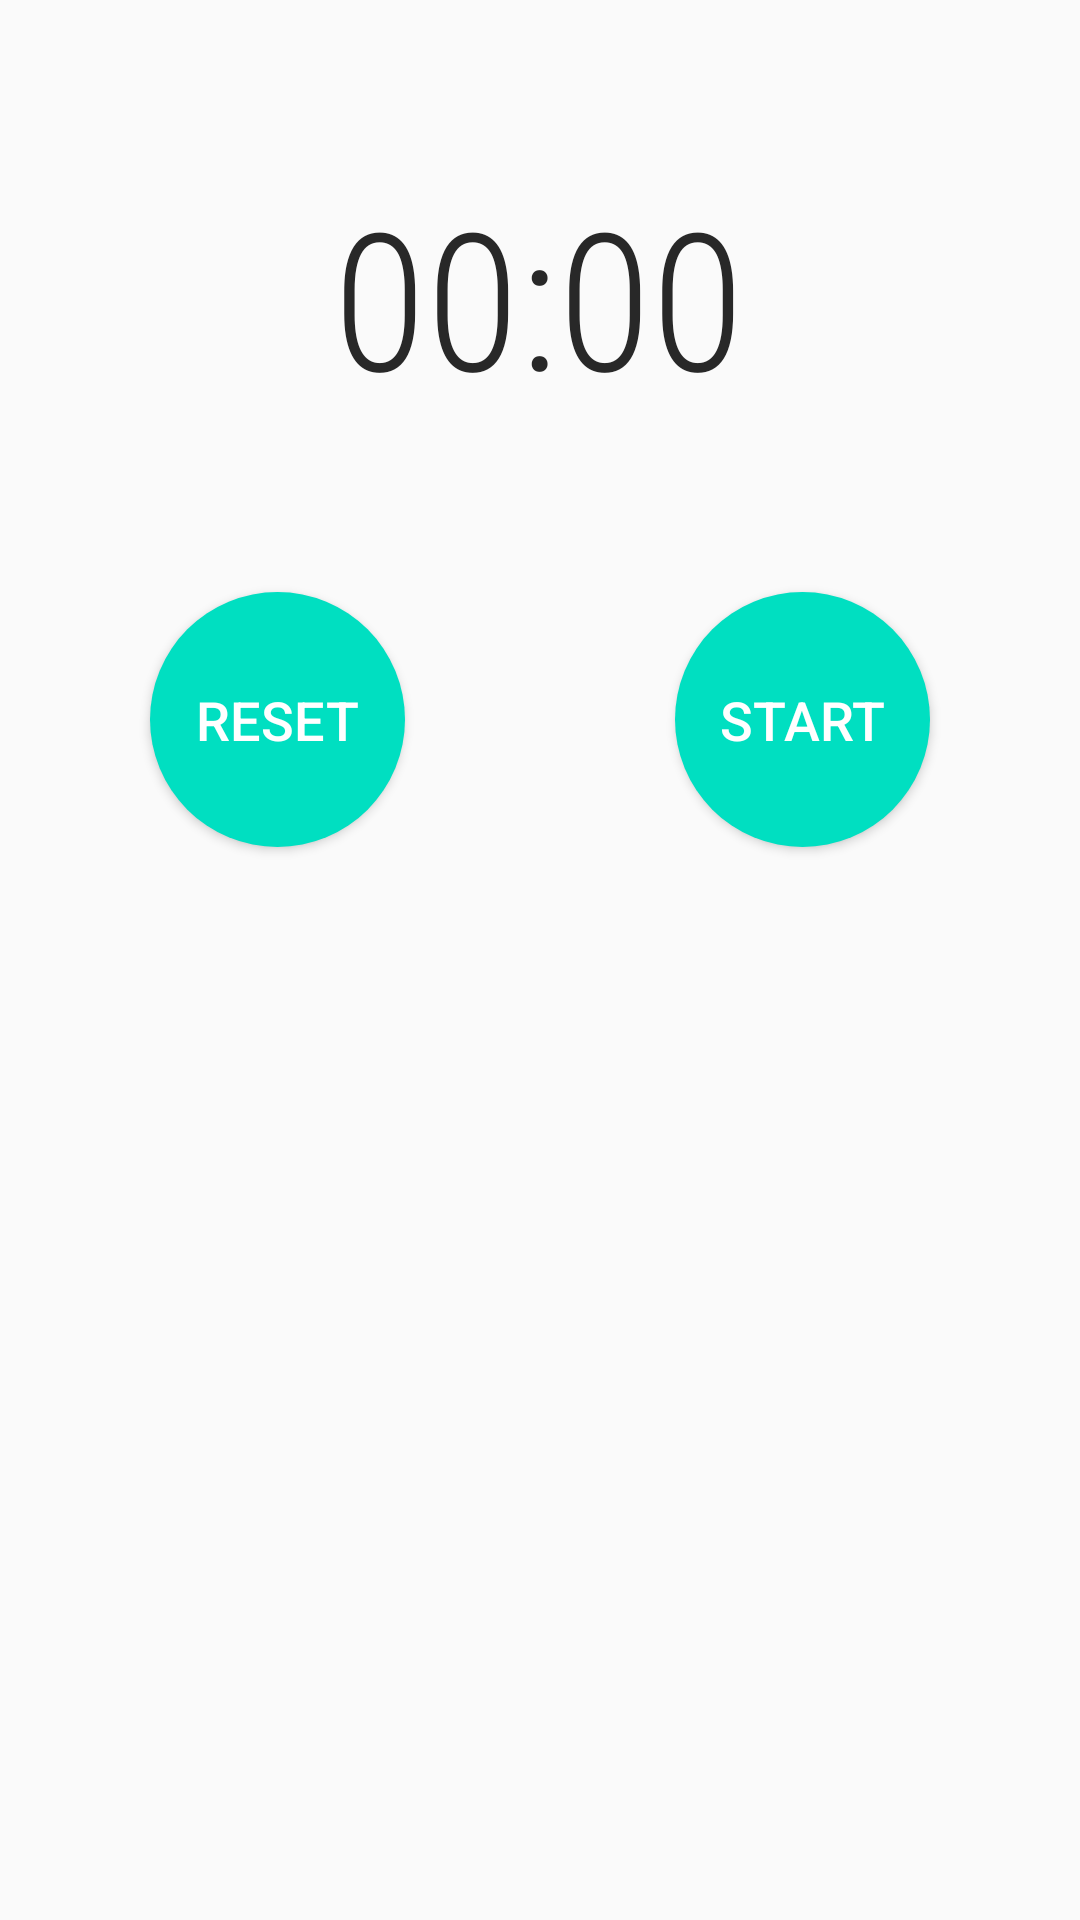

Android layout source for this screen:
<!-- AndroidManifest.xml: application theme AppTheme -->
<!-- res/layout/fragment_stopwatch_app.xml -->
<?xml version="1.0" encoding="utf-8"?>
<androidx.constraintlayout.widget.ConstraintLayout xmlns:android="http://schemas.android.com/apk/res/android"
    xmlns:app="http://schemas.android.com/apk/res-auto"
    xmlns:tools="http://schemas.android.com/tools"
    android:id="@+id/constraint_stopwatch_root"
    android:layout_width="match_parent"
    android:layout_height="match_parent"
    android:orientation="vertical">

    <Chronometer
        android:id="@+id/stopwatch"
        android:layout_width="wrap_content"
        android:layout_height="wrap_content"
        android:layout_marginTop="56dp"
        android:fontFamily="sans-serif-condensed-light"
        android:textColor="@color/colorPrimaryDark"
        android:textSize="64sp"
        app:layout_constraintEnd_toEndOf="parent"
        app:layout_constraintHorizontal_bias="0.498"
        app:layout_constraintStart_toStartOf="parent"
        app:layout_constraintTop_toTopOf="parent" />

    <Button
        android:id="@+id/btnStartPause"
        android:layout_width="85dp"
        android:layout_height="85dp"
        android:layout_marginStart="20dp"
        android:layout_marginTop="56dp"
        android:background="@drawable/circle_button"
        android:text="@string/app_stopwatch_start_btn"
        android:textColor="#FFFFFF"
        android:textSize="18sp"
        app:layout_constraintEnd_toEndOf="parent"
        app:layout_constraintStart_toEndOf="@+id/btnReset"
        app:layout_constraintTop_toBottomOf="@+id/stopwatch" />

    <Button
        android:id="@+id/btnReset"
        android:layout_width="85dp"
        android:layout_height="85dp"
        android:layout_marginTop="56dp"
        android:layout_marginEnd="20dp"
        android:background="@drawable/circle_button"
        android:text="@string/app_stopwatch_reset_btn"
        android:textColor="#FFFFFF"
        android:textSize="18sp"
        app:layout_constraintEnd_toStartOf="@+id/btnStartPause"
        app:layout_constraintStart_toStartOf="parent"
        app:layout_constraintTop_toBottomOf="@+id/stopwatch" />

</androidx.constraintlayout.widget.ConstraintLayout>
<!-- resources referenced by this layout -->
<resources>
  <color name="colorPrimaryDark">#282828</color>
  <!-- drawable circle_button (drawable) -->
  <?xml version="1.0" encoding="utf-8"?>
  <selector xmlns:android="http://schemas.android.com/apk/res/android">
      <item>
          <shape android:shape="oval">
              <solid android:color="@color/colorPrimary"/>
          </shape>
      </item>
  </selector>
  <string name="app_stopwatch_reset_btn">Reset</string>
  <string name="app_stopwatch_start_btn">Start</string>
  <style name="AppTheme" parent="Theme.AppCompat.Light.DarkActionBar">
          <item name="colorPrimary">@color/colorPrimary</item>
          <item name="colorPrimaryDark">@color/colorPrimaryDark</item>
          <item name="colorAccent">@color/colorAccent</item>
      </style>
  <color name="colorPrimary">#00DFC1</color>
  <color name="colorAccent">#D81B60</color>
</resources>
